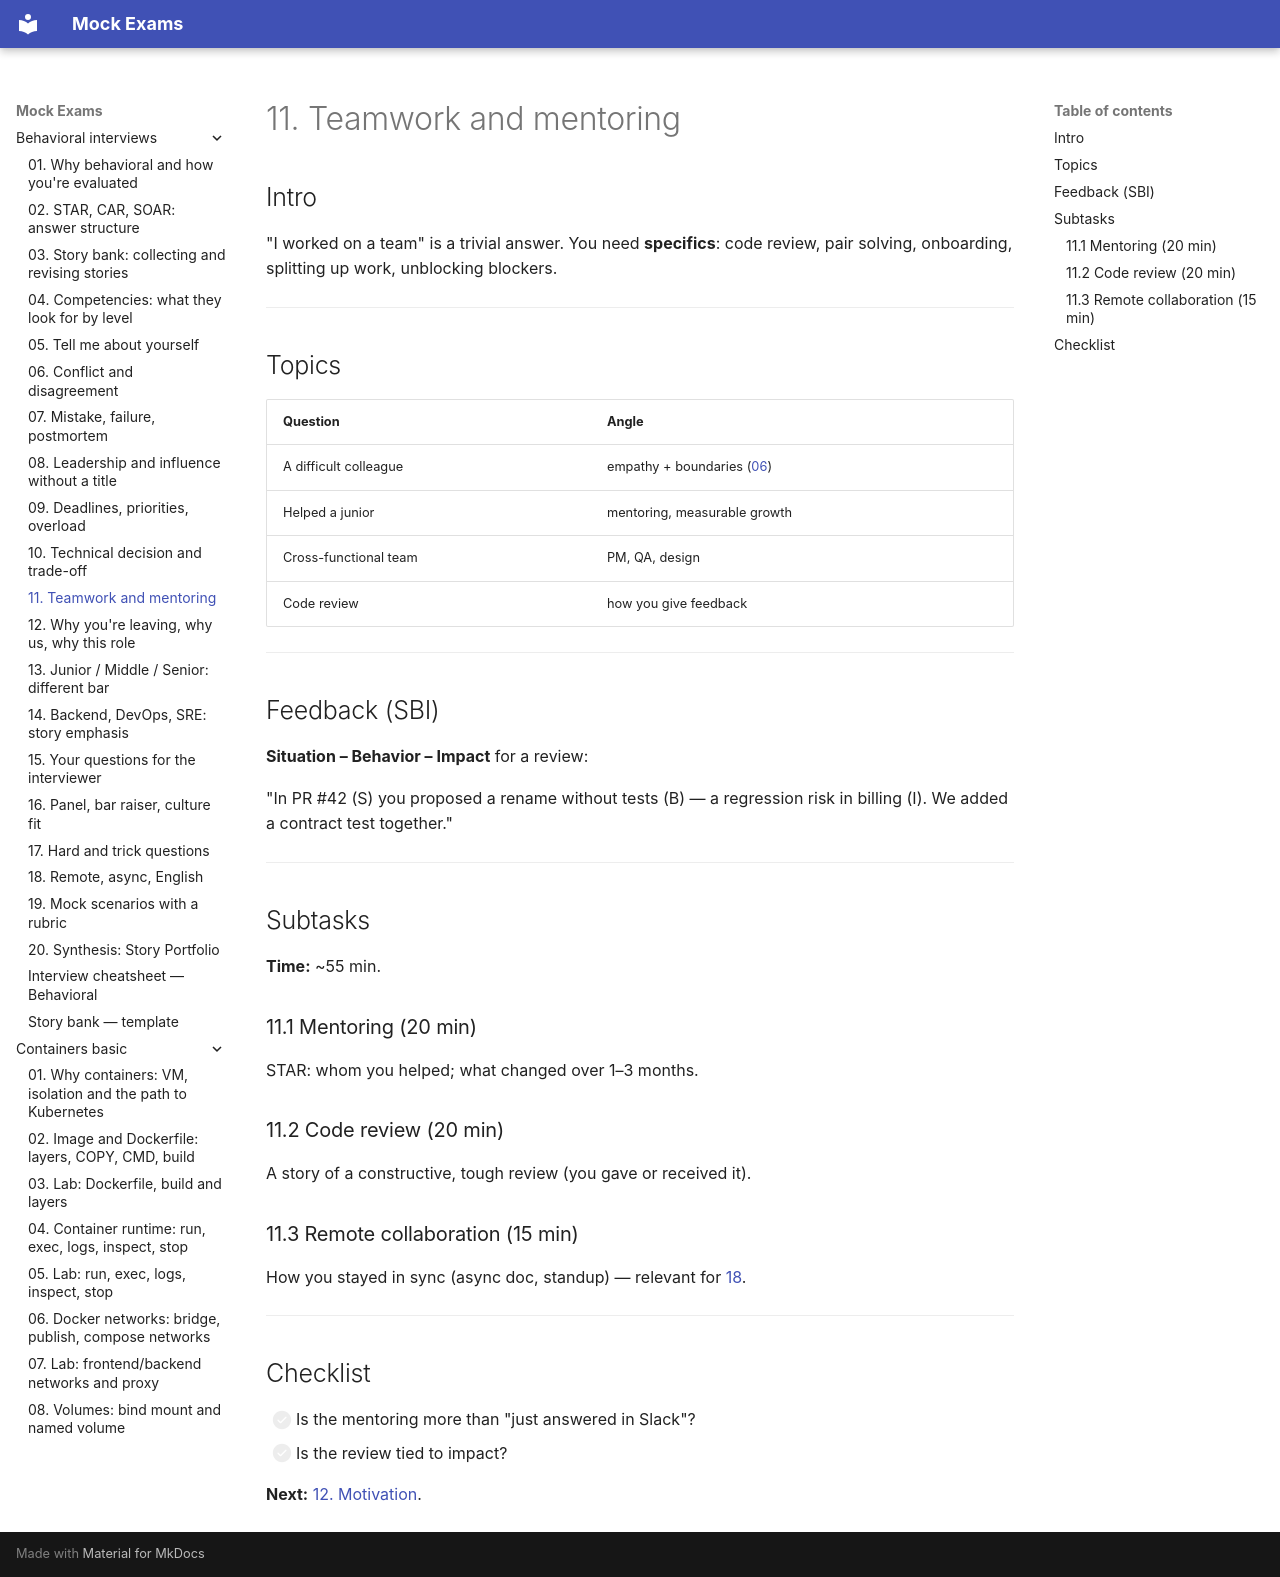

repository: FedorArbuzov/mock-exams · page: behavioral-interviews/11-teamwork-mentoring/index.html · generator: mkdocs

# 11. Teamwork and mentoring

## Intro

"I worked on a team" is a trivial answer. You need **specifics**: code review, pair solving, onboarding, splitting up work, unblocking blockers.

---

## Topics

| Question | Angle |
|--------|------|
| A difficult colleague | empathy + boundaries ([06](06-conflict.md)) |
| Helped a junior | mentoring, measurable growth |
| Cross-functional team | PM, QA, design |
| Code review | how you give feedback |

---

## Feedback (SBI)

**Situation – Behavior – Impact** for a review:

"In PR #42 (S) you proposed a rename without tests (B) — a regression risk in billing (I). We added a contract test together."

---

## Subtasks

**Time:** ~55 min.

### 11.1 Mentoring (20 min)

STAR: whom you helped; what changed over 1–3 months.

### 11.2 Code review (20 min)

A story of a constructive, tough review (you gave or received it).

### 11.3 Remote collaboration (15 min)

How you stayed in sync (async doc, standup) — relevant for [18](18-remote-english.md).

---

## Checklist

- [ ] Is the mentoring more than "just answered in Slack"?
- [ ] Is the review tied to impact?

**Next:** [12. Motivation](12-motivation.md).
